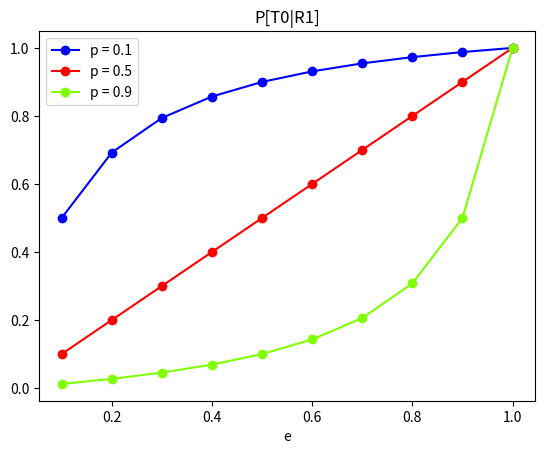
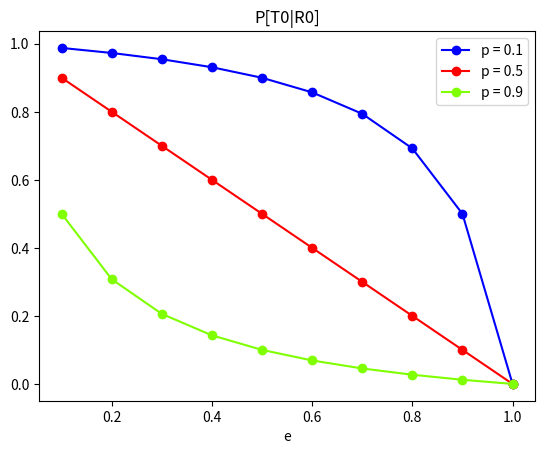
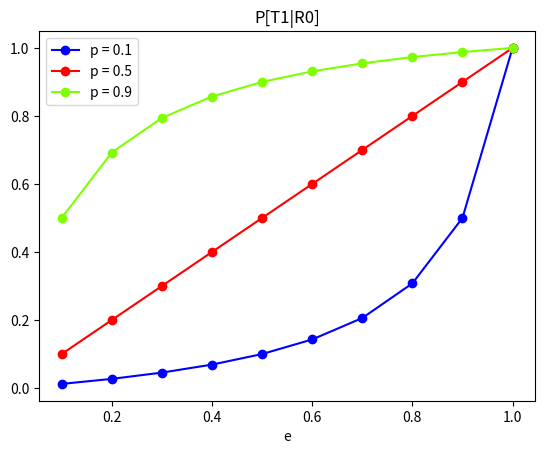
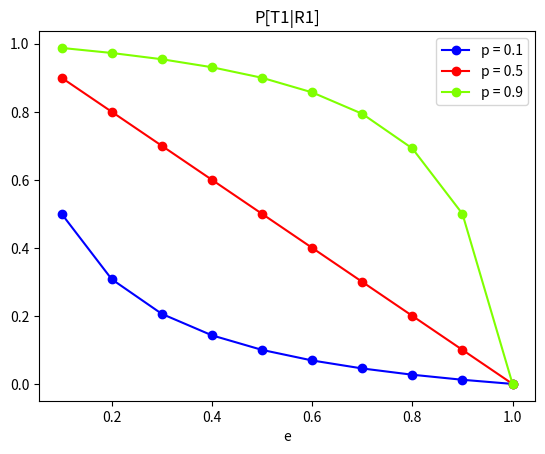

Python code for these plots, in order:
import matplotlib.pyplot as plt
import numpy as np

class Probabilitycalculator:
    def __init__(self):
        pass

    @staticmethod
    def calculate_probability(p, e, i, j):
        if 0<=p and p<=1 and 0<=e and e<=1:
            pSending1 = p
            pSending0 = 1 - p
            pReceiving1Sending0 = e
            pReceiving0Sending1 = e
            pReceiving1Sending1 = 1 - e
            pReceiving0Sending0 = 1 - e
            pReceiving0 = (
                pReceiving0Sending0 * pSending0 +
                pReceiving0Sending1 * pSending1
            )

            pReceiving1 = (
                pReceiving1Sending0 * pSending0 +
                pReceiving1Sending1 * pSending1
            )

            pSending1Receiving0 = (
                pReceiving0Sending1 * pSending1) / pReceiving0
            pSending0Receiving1 = (
                pReceiving1Sending0 * pSending0) / pReceiving1
            pSending0Receiving0 = (
                pReceiving0Sending0 * pSending0) / pReceiving0
            pSending1Receiving1 = (
                pReceiving1Sending1 * pSending1) / pReceiving1

            conditional_prob = [
                [pSending0Receiving0, pSending0Receiving1],
                [pSending1Receiving0, pSending1Receiving1]
            ]

            return conditional_prob[i][j]
        else:
            return "Erorr=> your value is not between 0 and 1"

class Probability_plot:
    @staticmethod
    def create_plot(pSending1, color, i, j):
        pError = np.arange(0.1,1.1,0.1)

        conditional_probability = []
        for error in pError:
            conditional_probability.append(Probabilitycalculator.calculate_probability(p=pSending1,e=error,i=i,j=j))

        plt.plot(pError, conditional_probability,marker='o', color=color)

        plt.legend(["p = 0.1", "p = 0.5", "p = 0.9"])
        plt.xlabel("e")

    @staticmethod
    def figure():
        plt.figure(0)
        plt.title("P[T0|R1]")
        Probability_plot.create_plot(0.1, "#0000ff", i=0, j=1)
        Probability_plot.create_plot(0.5, "#ff0000", i=0, j=1)
        Probability_plot.create_plot(0.9, "#7fff00", i=0, j=1)
        plt.figure(1)
        plt.title("P[T0|R0]")
        Probability_plot.create_plot(0.1, "#0000ff", i=0, j=0)
        Probability_plot.create_plot(0.5, "#ff0000", i=0, j=0)
        Probability_plot.create_plot(0.9, "#7fff00", i=0, j=0)
        plt.figure(2)
        plt.title("P[T1|R0]")
        Probability_plot.create_plot(0.1, "#0000ff", i=1, j=0)
        Probability_plot.create_plot(0.5, "#ff0000", i=1, j=0)
        Probability_plot.create_plot(0.9, "#7fff00", i=1, j=0)
        plt.figure(3)
        plt.title("P[T1|R1]")
        Probability_plot.create_plot(0.1, "#0000ff", i=1, j=1)
        Probability_plot.create_plot(0.5, "#ff0000", i=1, j=1)
        Probability_plot.create_plot(0.9, "#7fff00", i=1, j=1)
        plt.show()

show = Probability_plot()
show.figure()
